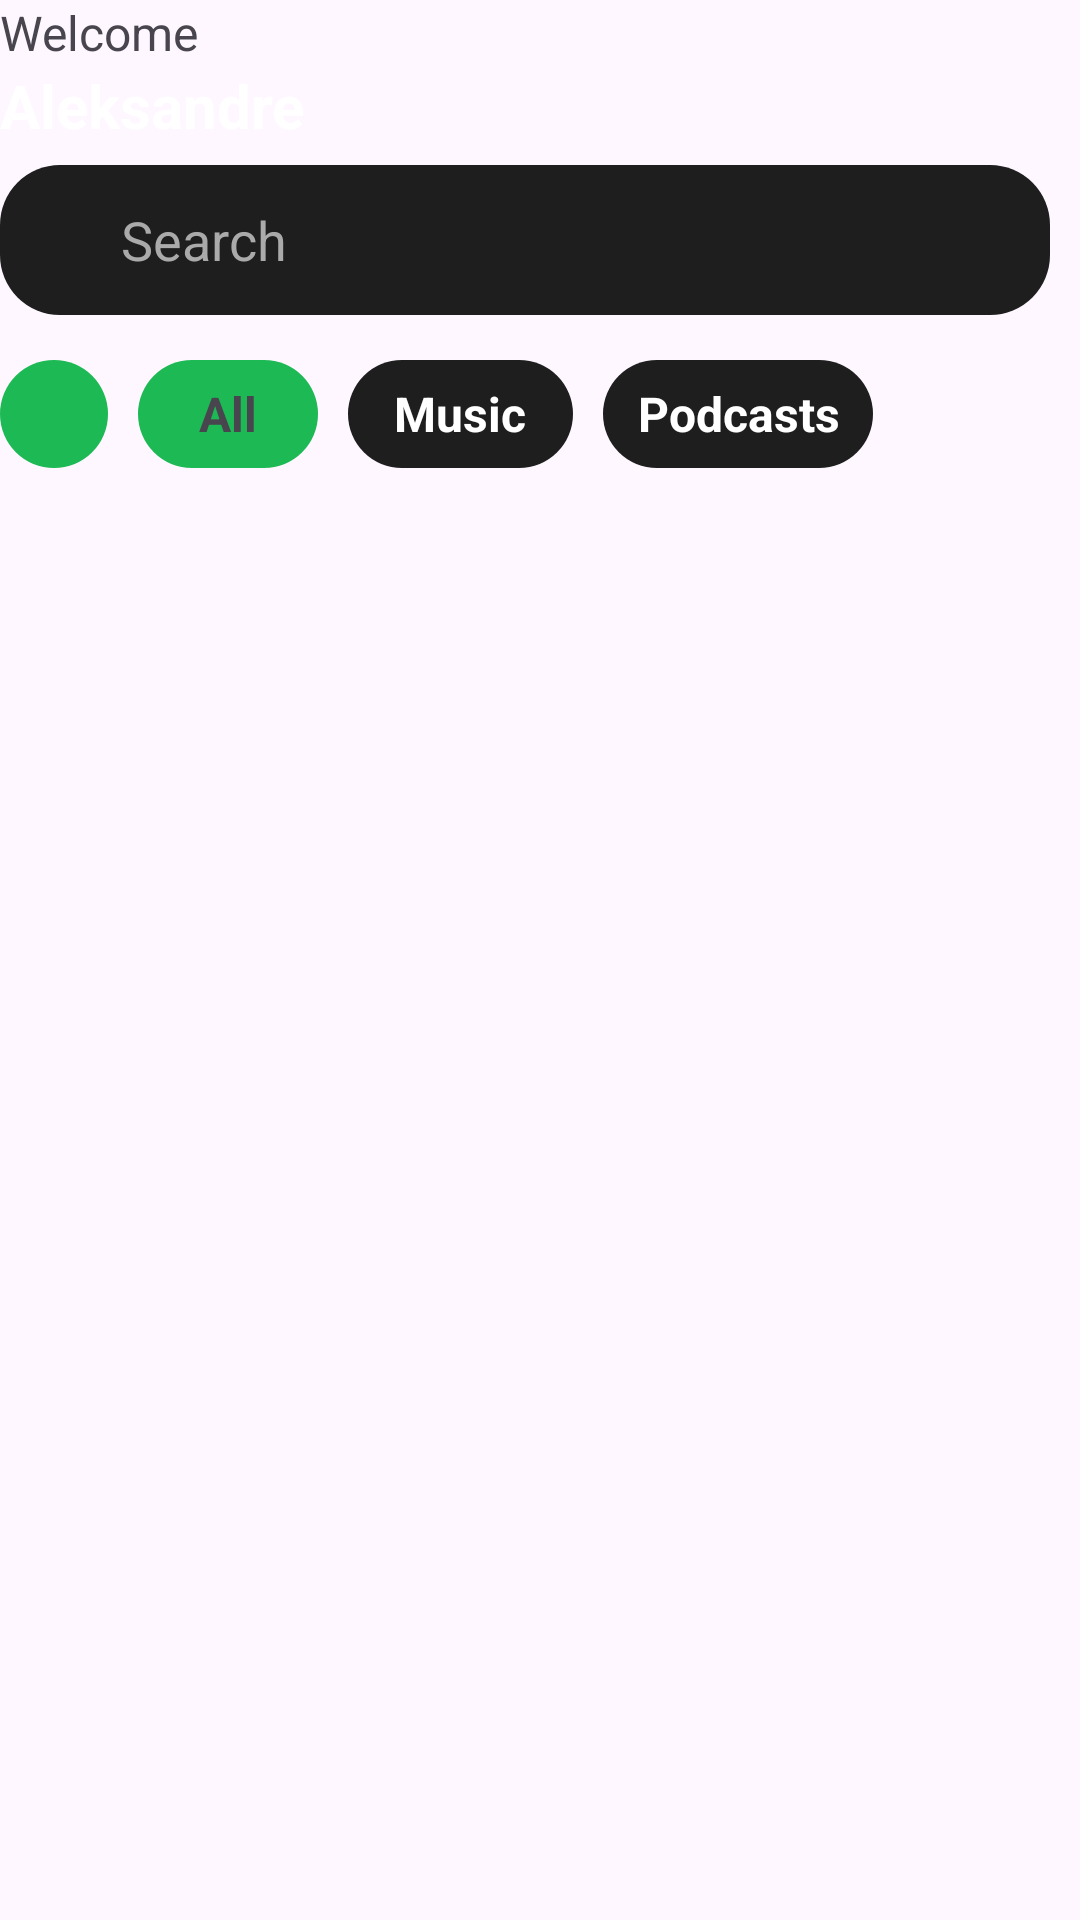

Reconstruct the res/layout file that produces this screen, plus the resources it refers to.
<!-- AndroidManifest.xml: application theme Theme.Spotifyfromaliexpress -->
<!-- res/layout/fragment_frag1.xml -->
<?xml version="1.0" encoding="utf-8"?>
<FrameLayout xmlns:android="http://schemas.android.com/apk/res/android"
    xmlns:tools="http://schemas.android.com/tools"
    android:layout_width="match_parent"
    android:layout_height="match_parent"
    xmlns:app="http://schemas.android.com/apk/res-auto"
    tools:context=".frag1">

    <LinearLayout
        android:layout_width="match_parent"
        android:layout_height="wrap_content"
        tools:ignore="MissingConstraints">

        <LinearLayout
            android:layout_width="wrap_content"
            android:layout_height="wrap_content"
            android:layout_weight="1"
            android:orientation="vertical">

            <TextView
                android:layout_width="wrap_content"
                android:layout_height="wrap_content"
                android:text="Welcome"
                android:textSize="16sp" />

            <TextView
                android:layout_width="wrap_content"
                android:layout_height="wrap_content"
                android:text="Aleksandre"
                android:textColor="@color/white"
                android:textSize="20sp"
                android:textStyle="bold" />
        </LinearLayout>


    </LinearLayout>



    <LinearLayout
        android:layout_width="match_parent"
        android:layout_height="wrap_content"
        android:layout_marginTop="55dp">

        <androidx.cardview.widget.CardView
            android:layout_width="wrap_content"
            android:layout_height="50dp"
            android:layout_marginRight="10dp"
            android:layout_weight="1"
            android:outlineProvider="none"
            app:cardBackgroundColor="@color/black"
            app:cardCornerRadius="20dp"
            app:cardElevation="15dp">

            <ImageView
                android:layout_width="25dp"
                android:layout_height="match_parent"
                android:layout_marginLeft="10dp"
                android:layout_marginRight="10dp"
                android:src="@drawable/baseline_search_24"
                app:tint="@color/green" />

            <TextView
                android:layout_width="wrap_content"
                android:layout_height="match_parent"
                android:layout_marginLeft="40dp"
                android:gravity="center"
                android:text="Search"
                android:textColor="@android:color/darker_gray"
                android:textSize="18sp" />
        </androidx.cardview.widget.CardView>

    </LinearLayout>

    <LinearLayout
        android:layout_width="match_parent"
        android:layout_height="wrap_content"
        android:layout_marginTop="110dp"
        android:orientation="vertical">


        <HorizontalScrollView
            android:layout_width="match_parent"
            android:layout_height="wrap_content"
            android:scrollbarSize="0dp">

            <LinearLayout
                android:layout_width="match_parent"
                android:layout_height="wrap_content"
                android:layout_marginTop="10dp"
                android:gravity="center">

                <androidx.cardview.widget.CardView
                    android:layout_width="36dp"
                    android:layout_height="36dp"
                    android:layout_marginRight="10dp"
                    android:outlineProvider="none"
                    app:cardBackgroundColor="@color/green"
                    app:cardCornerRadius="18dp">

                    <ImageView
                        android:layout_width="match_parent"
                        android:layout_height="match_parent"
                        android:scaleType="centerCrop"
                        android:src="@drawable/avatar" />

                </androidx.cardview.widget.CardView>

                <androidx.cardview.widget.CardView
                    android:layout_width="60dp"
                    android:layout_height="36dp"
                    android:outlineProvider="none"
                    app:cardBackgroundColor="@color/green"
                    app:cardCornerRadius="20dp">

                    <TextView
                        android:layout_width="match_parent"
                        android:layout_height="match_parent"
                        android:gravity="center"
                        android:text="All"
                        android:textSize="16sp"
                        android:textStyle="bold" />

                </androidx.cardview.widget.CardView>

                <androidx.cardview.widget.CardView
                    android:layout_width="75dp"
                    android:layout_height="36dp"
                    android:layout_marginHorizontal="10dp"
                    android:outlineProvider="none"
                    app:cardBackgroundColor="@color/black"
                    app:cardCornerRadius="20dp">

                    <TextView
                        android:layout_width="match_parent"
                        android:layout_height="match_parent"
                        android:gravity="center"
                        android:text="Music"
                        android:textColor="@color/white"
                        android:textSize="16sp"
                        android:textStyle="bold" />

                </androidx.cardview.widget.CardView>

                <androidx.cardview.widget.CardView
                    android:layout_width="90dp"
                    android:layout_height="36dp"
                    android:outlineProvider="none"
                    app:cardBackgroundColor="@color/black"
                    app:cardCornerRadius="20dp">

                    <TextView
                        android:layout_width="match_parent"
                        android:layout_height="match_parent"
                        android:gravity="center"
                        android:text="Podcasts"
                        android:textColor="@color/white"
                        android:textSize="16sp"
                        android:textStyle="bold" />

                </androidx.cardview.widget.CardView>
            </LinearLayout>


        </HorizontalScrollView>


    </LinearLayout>


</FrameLayout>
<!-- resources referenced by this layout -->
<resources>
  <color name="black">#1e1e1e</color>
  <color name="green">#1DB954</color>
  <color name="white">#FFFFFFFF</color>
  <style name="Theme.Spotifyfromaliexpress" parent="Base.Theme.Spotifyfromaliexpress" />
  <style name="Base.Theme.Spotifyfromaliexpress" parent="Theme.Material3.DayNight.NoActionBar">
          
          
      </style>
</resources>
